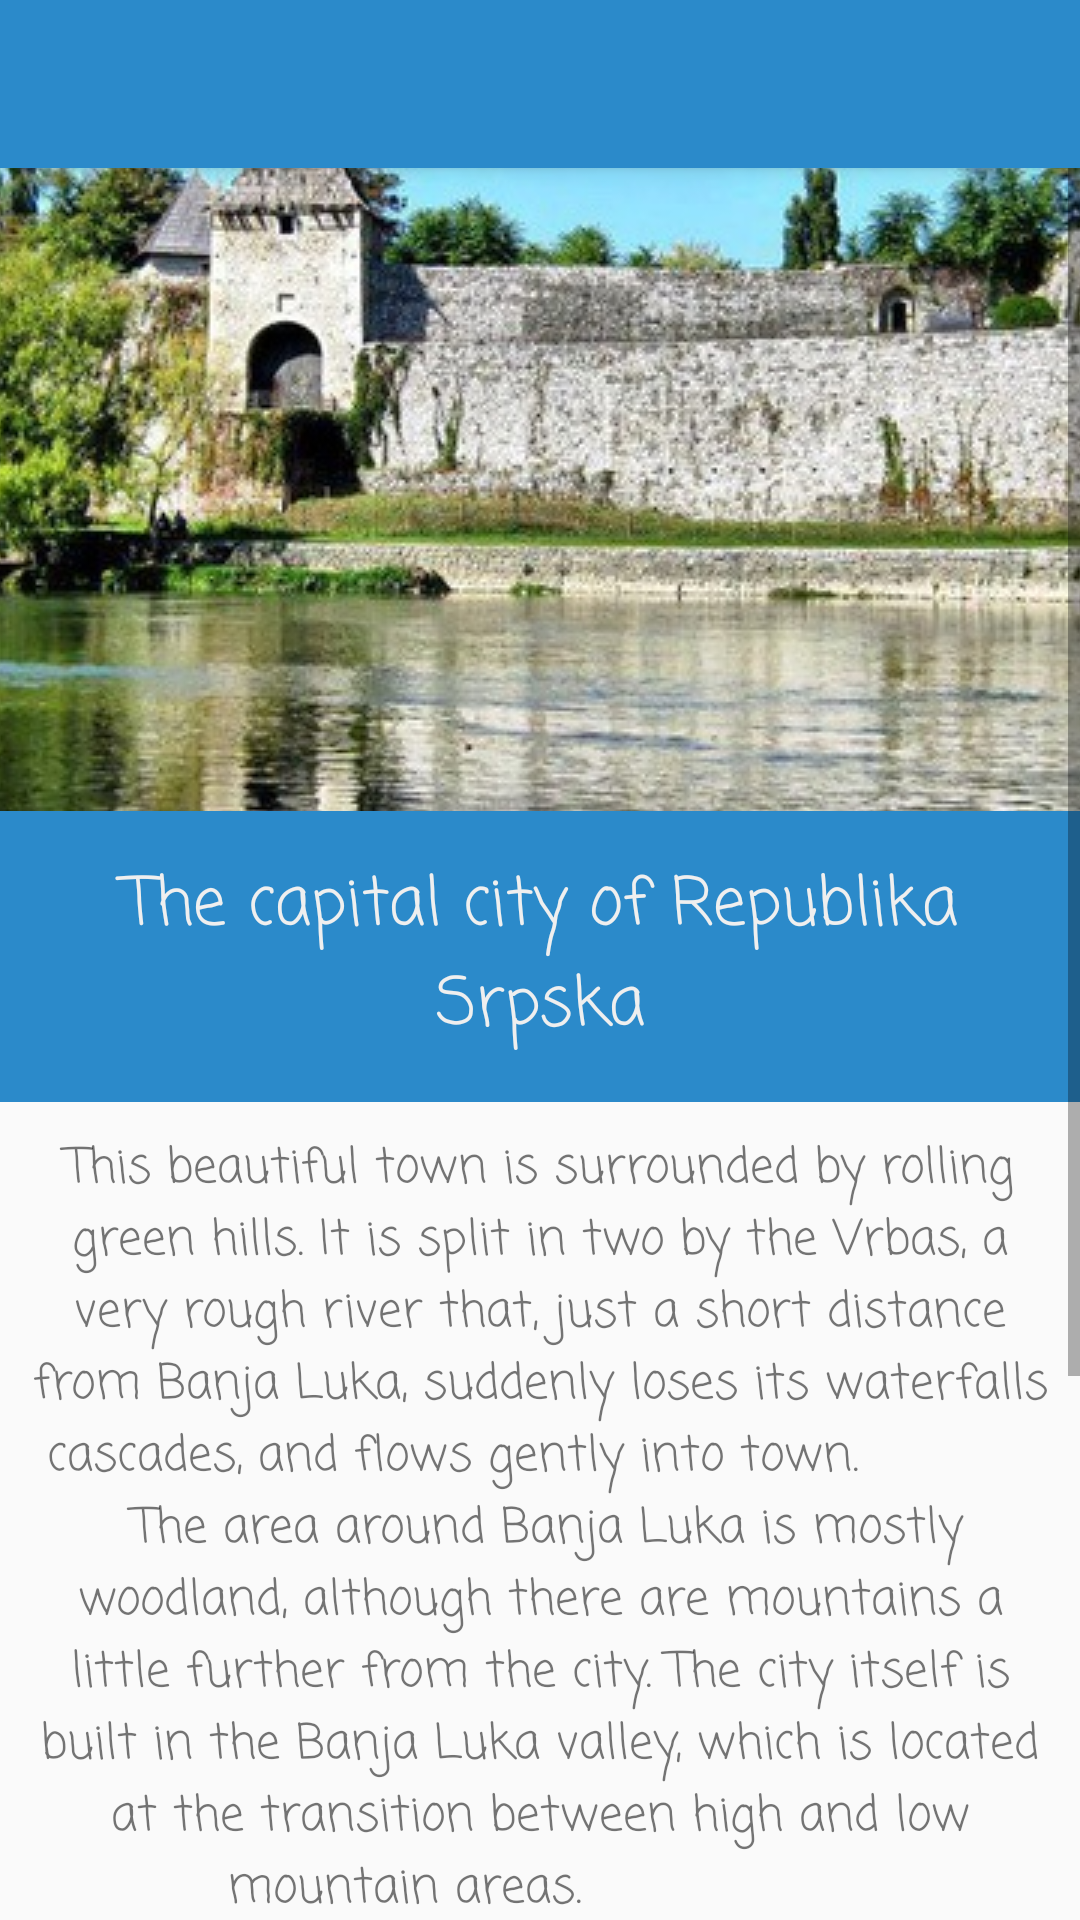

Here is an Android app screen rendered from its layout file. Give the layout XML and the strings, colors and styles it references.
<!-- AndroidManifest.xml: activity theme AppTheme -->
<!-- res/layout/activity_banjaluka.xml -->
<?xml version="1.0" encoding="utf-8"?>
<android.support.design.widget.CoordinatorLayout xmlns:android="http://schemas.android.com/apk/res/android"
    xmlns:app="http://schemas.android.com/apk/res-auto"
    xmlns:tools="http://schemas.android.com/tools"
    android:layout_width="match_parent"
    android:layout_height="match_parent"
    tools:context="com.example.iuslab.introsliderdemo.BanjalukaActivity">

    <android.support.design.widget.AppBarLayout
        android:layout_width="match_parent"
        android:layout_height="wrap_content"
        android:theme="@style/AppTheme.AppBarOverlay">

        <android.support.v7.widget.Toolbar
            android:id="@+id/toolbar"
            android:layout_width="match_parent"
            android:layout_height="?attr/actionBarSize"
            android:background="?attr/colorPrimary"
            app:popupTheme="@style/AppTheme.PopupOverlay" />

    </android.support.design.widget.AppBarLayout>

    <ScrollView
        android:layout_width="match_parent"
        android:layout_height="wrap_content">

        <LinearLayout
            android:layout_width="match_parent"
            android:layout_height="wrap_content"
            android:orientation="vertical">

            <ImageView
                android:id="@+id/sarajevo_2"
                android:layout_width="wrap_content"
                android:layout_height="240dp"
                android:layout_marginBottom="0dp"
                android:layout_marginTop="40dp"
                app:srcCompat="@drawable/banjaluka_2"
                android:scaleType="center"
                />

            <TextView
                android:layout_width="match_parent"
                android:layout_height="wrap_content"
                android:layout_marginTop="-10dp"
                android:background="@color/bg_home"
                android:fontFamily="casual"
                android:gravity="center"
                android:padding="15dp"
                android:text="The capital city of Republika Srpska"
                android:textColor="@color/text_color_ef"
                android:textSize="22dp" />

            <TextView
                android:layout_width="match_parent"
                android:layout_height="wrap_content"
                android:text="This beautiful town is surrounded by rolling green hills. It is split in two by the Vrbas, a very rough river that, just a short distance from Banja Luka, suddenly loses its waterfalls and cascades, and flows gently into town.
                &#xA; The area around Banja Luka is mostly woodland, although there are mountains a little further from the city. The city itself is built in the Banja Luka valley, which is located at the transition between high and low mountain areas.
                &#xA;
Due to its long history, Banja Luka is rich in culture.The relatively poorly preserved Kastel Fortress is found in the city centre. This mediaeval castle is one of Banja Luka's main attractions. Located on the left bank of the Vrbas river, it gives a specific charm to the city. During the summer, music concerts take place in the fortress."
                android:padding="10dp"
                android:textSize="16dp"
                android:gravity="center"
                android:fontFamily="casual"
                />

            <Button
                android:id="@+id/read_banjaluka"
                android:layout_width="match_parent"
                android:layout_height="wrap_content"
                android:text="Read more"
                android:textColor="@color/text_color_ef"
                android:background="@color/bg_home"
                android:padding="15dp"/>

        </LinearLayout>

    </ScrollView>

</android.support.design.widget.CoordinatorLayout>
<!-- resources referenced by this layout -->
<resources>
  <color name="bg_home">#2b8aca</color>
  <color name="text_color_ef">#efefef</color>
  <!-- drawable banjaluka_2: jpg bitmap (drawable, 211658 bytes) -->
  <style name="AppTheme.AppBarOverlay" parent="ThemeOverlay.AppCompat.Dark.ActionBar" />
  <style name="AppTheme.PopupOverlay" parent="ThemeOverlay.AppCompat.Light" />
  <style name="AppTheme" parent="Theme.AppCompat.Light.DarkActionBar">
          
          <item name="colorPrimary">@color/colorPrimary</item>
          <item name="colorPrimaryDark">@color/colorPrimaryDark</item>
          <item name="colorAccent">@color/colorAccent</item>
          <item name="windowActionBar">false</item>
          <item name="windowNoTitle">true</item>
      </style>
  <color name="colorPrimary">#2b8aca</color>
  <color name="colorPrimaryDark">#3f8ccf</color>
  <color name="colorAccent">#92c775</color>
</resources>
